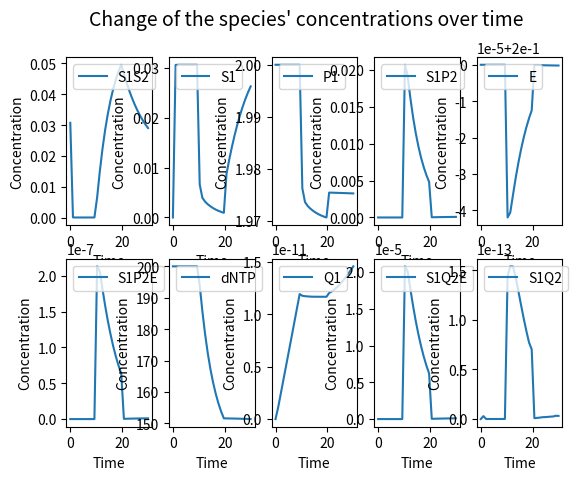

The matplotlib source for this figure:
"""
This application visualizes primer binding and misbinding to a substrate, creating substrate-primer products.
"S" stands for the concentration of the substrate, "P" and "SP" for the concentration of the primer and the bound state of the substrate and primer.
The concentrations for all the above mentioned species are given in mole/liter.
The k parameters (k1, k2, k3) are rate constants in binding and misbinding processes.
"""


from scipy.integrate import odeint

import matplotlib.pyplot as plt

import numpy as np



species = ["S1S2", "S1", "S2", "P1", "P2", "S1P2", "S2P1", "E", "S1P2E", "S2P1E", "dNTP", "Q1", "Q2", "S1Q2E", "S2Q1E", "S1Q2", "S2Q1"]


values = [0 for i in range(17)]


values[0] = 3.0769e-2       # concentration of plasmid (S1S2) in uM
values[1] = 0               # concentration of S1 in uM
values[2] = 0               # concentration of S2 in uM

values[3] = 2             # concentration of P1 in uM
values[4] = 2            # concentration of P2 in uM

values[5] = 0               # concentration of S1P2
values[6] = 0               # concentration of S2P1
values[7] = 0.2             # concentration of E in uM
values[8] = 0               # concentration of S1P2E
values[9] = 0               # concentration of S2P1E
values[10] = 200           # concentration of dNTP in uM
values[11] = 0              # concentration of Q1
values[12] = 0              # concentration of Q2
values[13] = 0              # concentration of S1Q2E
values[14] = 0              # concentration of S2Q1E
values[15] = 0              # concentration of S2Q1
values[16] = 0              # concentration of S1Q2


initial_dNTP = values[10]

Tden = 369.15               # 96 degree

Tanneal = 303.15            # 30 degree


Text = 343.15               # 70 degree

tden = 10                   # seconds
tanneal = 10                # seconds
text = 10                   # seconds


total = tden + tanneal + text

number_cycles = 1

steps = 1


amplicon_length = 1000
primer_length = 15

n = 10

extended_primer = primer_length + n

extended_length = amplicon_length - extended_primer

time = np.linspace(0, number_cycles * (tden + tanneal + text), number_cycles * (tden + tanneal + text) * steps)  # for every second "steps" points are distinguished

number_time_points = total * steps * number_cycles



# 1 entropy unit = 4.184 J/ K m


Tm_S1S2 = 358.15                # 85 degrees

Tm_primer = 308.15              # 35 degrees

Tm_extended_primer = 313.15     # 40 degree


#dS = -1256.0395 # j/m

dS = - 52.7184e-2





R = 8.314e-3        # Gas contant in  J / K mol

#kB = 1.38064852e-23  # Boltzmann constant

def number_of_molecules(x):

    """This function calculates the number of molecules with given concentration in uM in a 50 ul tube"""

    umol_per_ul = x * 1e-6     # 1 uM = 10e-6 mol/l    which is equal to 10e-6 umol/ul

    umol = umol_per_ul * 50       # number of umol in a 50 ul tube

    molecules = umol * 6.022140857 * 1e+17     # in 1 mol there is 6.022140857 * 10e+23 molecules  -> in 1 umol there is 6.022140857 * 10e+23 * 10e-6 = 6.022140857 * 10e+17

    return molecules


def total_molecule_length(x, y):

    """This function calculates the summary of the lengths of every molecules within a species in nucleotides"""

    return number_of_molecules(x) * y


bp_S1S2 = total_molecule_length(values[0], amplicon_length)


#all_nucleotide = 2 * total_molecule_length(values[0], amplicon_length) + total_molecule_length(values[1], amplicon_length) + total_molecule_length(values[2], amplicon_length) + total_molecule_length(values[3], primer_length) total_molecule_length(values[4], primer_length)          # in the tube


def all_nucleotide():

    length = [2 * amplicon_length, amplicon_length, amplicon_length, primer_length, primer_length, amplicon_length + primer_length, amplicon_length + primer_length, 0, amplicon_length + primer_length, amplicon_length + primer_length, 1, extended_primer, extended_primer, amplicon_length + extended_primer,  amplicon_length + extended_primer, amplicon_length + extended_primer, amplicon_length + extended_primer]

    total_number = 0

    for i in range(len(values)):


        total_number = total_number + total_molecule_length(values[i], length[i])



    return total_number


def used_dNTP(x,y,z):


    dNTP_in_primer_ext1_s1 = number_of_molecules(x) * n

    dNTP_in_primer_ext1_s2 = number_of_molecules(y) * n

    dNTP_in_primer_ext2_s1s2 = number_of_molecules(z) * extended_length


    used_dNTP = dNTP_in_primer_ext1_s1 + dNTP_in_primer_ext1_s2 + dNTP_in_primer_ext2_s1s2


    return used_dNTP


def taq_nt_per_s(temperature):



    first_interval = np.linspace(0, 0.25, (22 - 0 + 1))
    second_interval = np.linspace(0.25, 1.5, (37 - 22 + 1))
    third_interval = np.linspace(1.5, 24, (55 - 37 + 1))
    forth_interval = np.linspace(24, 60, (70 - 55 + 1))
    fifth_interval = np.linspace(60, 150, (75 - 70 + 1))
    sixth_interval = np.full((1, (79 - 75)), 150)
    seventh_interval = np.linspace(150, 0, (90 - 80 + 1))



    interval_values = np.concatenate((first_interval, second_interval, third_interval, forth_interval, fifth_interval), axis=None)


    nt_per_s = np.concatenate((np.unique(interval_values), sixth_interval, seventh_interval) , axis=None)


    taq_temperature = np.linspace(celsius_to_Kelvin(0), celsius_to_Kelvin(90), (90 - 0 + 1))

    taq_index = list(taq_temperature).index(temperature)

    return nt_per_s[taq_index]



def denaturation(values, t, T, dGs):


    S1S2 = values[0]
    S1 = values[1]
    S2 = values[2]

    #print("S1S2, S1, S2", S1S2, S1, S2 )


    kf1 = 1


    exponent_1 = dGs[0]/(R*T)

    exponent_1 = np.clip(exponent_1, a_min= None,  a_max= 29.9336 )

    kr1 = kf1 * np.exp(exponent_1)

    #print("kr1 origin", kr1)

    kr1 = np.clip(kr1, a_min= -1e+14, a_max= 1e+14)

    if np.abs(kr1<1e-14):
        kr1 = 0

    #print("kr1 second", kr1)



    rate_den = - kr1 * S1S2 + kf1 * S1 * S2

    #print("rateden first", rate_den)

    rate_den = np.clip(rate_den,  a_min= -1e+14, a_max= 1e+14 )

    #print("rateden", rate_den)

    y = np.zeros(17)

    y[0] = rate_den

    y[1] = -rate_den

    y[2] = -rate_den



    return y



def primer_binding_1(values, t, T, dGs):


    """
    Describes the differential equations for S, P and SP in a dynamic biological reaction
    Args:
        values: value of S, P and SP after t time period
        t: time period
        k1: rate constant for binding ( S + P -> SP)
        k2: rate constant for dissociation ( SP -> S + P)
    Returns:
        An array with the result of the differential equations for S, P and SP over t time
    """


    S1 = values[1]
    S2 = values[2]
    P1 = values[3]
    P2 = values[4]
    S1P2 = values[5]
    S2P1 = values[6]


    kf2 = 1



    exponent_2a = dGs[1]/(R*T)

    #print("exponent_2a origin", exponent_2a)

    exponent_2a = np.clip(exponent_2a, a_min= None, a_max= 29.9336)

    #print("exponent_2a second", exponent_2a)

    kr2a = kf2 * np.exp(exponent_2a)

    kr2a = np.clip(kr2a,  a_min= -1e+14, a_max= 1e+14 )

    if np.abs(kr2a < 1e-14):
        kr2a = 0



    #print("kr2a second", kr2a)



    rate_S1P2_bind = kf2 * S1 * P2 - kr2a * S1P2


    rate_S1P2_bind = np.clip(rate_S1P2_bind,  a_min= -1e+14, a_max= 1e+14 )

    #print("rate S1P1 bind", rate_S1P2_bind)

    exponent_2b = dGs[1]/(R*T)

    #print("exponent_2b origin", exponent_2b)

    exponent_2b = np.clip(exponent_2b, a_min= None, a_max= 29.9336)

    #print("exponent_2b second", exponent_2b)

    kr2b = kf2 * np.exp(exponent_2b)


    kr2b = np.clip(kr2b,  a_min= -1e+14, a_max= 1e+14 )


    if np.abs(kr2b < 1e-14):
        kr2b = 0


    #print("kr2b", kr2b)

    rate_S2P1_bind = kf2 * S2 * P1 - kr2b * S2P1


    rate_S2P1_bind = np.clip(rate_S2P1_bind,  a_min= -1e+14, a_max= 1e+14 )

    #print("rate_s2P1", rate_S2P1_bind)


    y = np.zeros(17)


    y[1] = - rate_S1P2_bind
    y[2] = - rate_S2P1_bind
    y[3] = - rate_S2P1_bind
    y[4] = - rate_S1P2_bind
    y[5] = rate_S1P2_bind
    y[6] = rate_S2P1_bind


    return y



def primer_binding_2(values, t, T, dGs):


    """
    Describes the differential equations for S, P and SP in a dynamic biological reaction
    Args:
        values: value of S, P and SP after t time period
        t: time period
        k1: rate constant for binding ( S + P -> SP)
        k2: rate constant for dissociation ( SP -> S + P)
    Returns:
        An array with the result of the differential equations for S, P and SP over t time
    """


    S1 = values[1]
    S2 = values[2]
    Q1 = values[11]
    Q2 = values[12]
    S1Q2 = values[15]
    S2Q1 = values[16]


    kf5 = 1

    exponent_5a = dGs[2]/(R*T)

    exponent_5a = np.clip(exponent_5a, a_min= None, a_max= 29.9336)

    #print("exponent_5a", exponent_5a)

    kr5a = kf5 * np.exp(exponent_5a)

    kr5a = np.clip(kr5a,  a_min= -1e+14, a_max= 1e+14 )

    if np.abs(kr5a < 1e-14):
        kr5a = 0

    #print("kr5a", kr5a)

    rate_S1Q2_bind = kf5 * S1 * Q2 - kr5a * S1Q2

    rate_S1Q2_bind = np.clip(rate_S1Q2_bind,  a_min= -1e+14, a_max= 1e+14 )

    #print("rate_S1Q2_bind", rate_S1Q2_bind)

    exponent_5b = dGs[2]/(R*T)

    exponent_5b = np.clip(exponent_5b, a_min= None, a_max= 29.9336)


    #print("exponent_5b", exponent_5b)

    kr5b = kf5 * np.exp(exponent_5b)


    kr5b = np.clip(kr5b,  a_min= -1e+14, a_max= 1e+14 )


    if np.abs(kr5b < 1e-14):
        kr5b = 0

    #print("kr5b", kr5b)

    rate_S2Q1_bind = kf5 * S2 * Q1 - kr5b * S2Q1

    rate_S2Q1_bind = np.clip(rate_S2Q1_bind,  a_min= -1e+14, a_max= 1e+14 )

    #print("rate_S2Q1_bind", rate_S2Q1_bind)

    y = np.zeros(17)


    y[1] = - rate_S1Q2_bind
    y[2] = - rate_S2Q1_bind
    y[11] = - rate_S2Q1_bind
    y[12] = - rate_S1Q2_bind
    y[15] = rate_S1Q2_bind
    y[16] = rate_S2Q1_bind


    return y




def polymerase_binding_1(values, t, T, dGs):


    S1P2 = values[5]
    S2P1 = values[6]
    E = values[7]
    S1P2E = values[8]
    S2P1E = values[9]


    kf3 = 1

    exponent_3a = dGs[3]/(R*T)

    exponent_3a = np.clip(exponent_3a, a_min= None, a_max= 29.9336)

    kr3a = kf3 * np.exp(exponent_3a)

    kr3a = np.clip(kr3a,  a_min= -1e+14, a_max= 1e+14 )

    if np.abs(kr3a<1e-14):
        kr3a = 0

    rate_poly_S1P2_bind = kf3 * S1P2 * E - kr3a * S1P2E

    rate_poly_S1P2_bind = np.clip(rate_poly_S1P2_bind,  a_min= -1e+14, a_max= 1e+14 )

    exponent_3b = dGs[3]/(R*T)

    exponent_3b = np.clip(exponent_3b, a_min= None, a_max= 29.9336)


    kr3b = kf3 * np.exp(exponent_3b)

    kr3b = np.clip(kr3b,  a_min= -1e+14, a_max= 1e+14 )

    if np.abs(kr3b<1e-14):
        kr3b = 0

    rate_poly_S2P1_bind = kf3 * S2P1 * E - kr3b * S2P1E

    rate_poly_S2P1_bind = np.clip(rate_poly_S2P1_bind,  a_min= -1e+14, a_max= 1e+14)

    enzyme_binding = - rate_poly_S1P2_bind - rate_poly_S2P1_bind

    enzyme_binding = np.clip(enzyme_binding,  a_min= -1e+14, a_max= 1e+14 )


    y = np.zeros(17)

    y[5] = - rate_poly_S1P2_bind
    y[6] = - rate_poly_S2P1_bind
    y[7] = enzyme_binding
    y[8] = rate_poly_S1P2_bind
    y[9] = rate_poly_S2P1_bind


    return y



def polymerase_binding_2(values, t, T, dGs):


    S1Q2 = values[15]
    S2Q1 = values[16]
    E = values[7]
    S1Q2E = values[13]
    S2Q1E = values[14]


    kf4 = 1

    exponent_4a = dGs[3]/(R*T)

    exponent_4a = np.clip(exponent_4a, a_min= None, a_max= 29.9336)


    kr4a = kf4 * np.exp(exponent_4a)

    kr4a = np.clip(kr4a,  a_min= -1e+14, a_max= 1e+14)

    if np.abs(kr4a<1e-14):
        kr4a = 0

    rate_poly_S1Q2_bind = kf4 * S1Q2 * E - kr4a * S1Q2E

    rate_poly_S1Q2_bind = np.clip(rate_poly_S1Q2_bind,  a_min= -1e+14, a_max= 1e+14)



    exponent_4b = dGs[3]/(R*T)

    exponent_4b = np.clip(exponent_4b, a_min= None, a_max= 29.9336)

    #print("exponent_4b", exponent_4b)


    kr4b = kf4 * np.exp(exponent_4b)

    kr4b = np.clip(kr4b,  a_min= -1e+14, a_max= 1e+14 )

    if np.abs(kr4b<1e-14):
        kr4b = 0

    rate_poly_S2Q1_bind = kf4 * S2Q1 * E - kr4b * S2Q1E

    rate_poly_S2Q1_bind = np.clip(rate_poly_S2Q1_bind,  a_min= -1e+14, a_max= 1e+14)

    enzyme = - rate_poly_S1Q2_bind - rate_poly_S2Q1_bind

    enzyme = np.clip(enzyme, a_min= -1e+14, a_max= 1e+14 )


    y = np.zeros(17)

    y[15] = - rate_poly_S1Q2_bind
    y[16] = - rate_poly_S2Q1_bind
    y[7] = enzyme
    y[13] = rate_poly_S1Q2_bind
    y[14] = rate_poly_S2Q1_bind


    return y







def primer_ext_1(values, t, T, dGs):

    """ The primer is extended by a few nucleotides to ensure the primer binding
        to the substrate without dissociation when reaching the extension temperature

        In this model 99.5 % of the primer - substrate complexes stay together, while 0.5 % of them will melt
        at the extension temperature"""


    S1P2E = values[8]
    S2P1E = values[9]
    dNTP = values[10]

    #   S1P2E + n * dNTP -> S1Q2E
    #   S2P1E + n * dNTP -> S2Q1E

    ce = 1000   # [dNTP/s] concentration of polymerase enzyme

    rate_ext_1 = (ce / n) * S1P2E * dNTP

    rate_ext_1 = np.clip(rate_ext_1,  a_min= -1e+14, a_max= 1e+14 )

    #print("rate_exp_1", rate_ext_1)

    rate_ext_2 = ce / n * S2P1E * dNTP

    rate_ext_2 = np.clip(rate_ext_2,  a_min= -1e+14, a_max= 1e+14)


    #print("rate_ext_2", rate_ext_2)

    nucleotide = - n * rate_ext_1 - n * rate_ext_2

    nucleotide = np.clip(nucleotide,  a_min= -1e+14, a_max= 1e+14)


    primer_ext_1.counter += 1


    y = np.zeros(17)


    y[8] = - rate_ext_1    # concentration of S1P2E
    y[9] = - rate_ext_2   # concentration of S2P1E
    y[10] = nucleotide   # concentration of dNTP
    y[13] = rate_ext_1    # concentration of S1Q2E
    y[14] = rate_ext_2   # concentration of S2Q1E


    return y


def primer_ext_2(values, t, T, dGs):



    S1Q2E = values[13]
    S2Q1E = values[14]
    dNTP = values[10]

    ce_Q = 1000         # enzyme concentration

    # reaction: S1Q2E + extended_length * dNTP ---> S1S2 + E

    rate_ext_Q1 = (ce_Q / extended_length) * S1Q2E * dNTP

    rate_ext_Q1 = np.clip(rate_ext_Q1,  a_min= -1e+14, a_max= 1e+14)


    # reaction: S2Q1E + extended_length * dNTP ---> S1S2 + E

    rate_ext_Q2 = (ce_Q / extended_length) * S2Q1E * dNTP

    rate_ext_Q2 = np.clip(rate_ext_Q2,  a_min= -1e+14, a_max= 1e+14)


    nucleotide_Q = - extended_length * rate_ext_Q1 - extended_length * rate_ext_Q2

    nucleotide_Q = np.clip(nucleotide_Q,  a_min= -1e+14, a_max= 1e+14)

    primer_ext_2.counter += 1

    y = np.zeros(17)

    y[0] = rate_ext_Q1 + rate_ext_Q2
    y[7] = rate_ext_Q1 + rate_ext_Q2
    y[10] = nucleotide_Q                            # concentration of dNTP
    y[13] = - rate_ext_Q1                           # concentration of S1Q2E
    y[14] = - rate_ext_Q2                           # concentration of S2Q1E




    return y


def PCR_reaction(values, t, T, dGs):

    summary = denaturation(values, t, T, dGs) + primer_binding_1(values, t, T, dGs) + primer_binding_2(values, t, T, dGs) + polymerase_binding_1(values, t, T, dGs) + polymerase_binding_2(values, t, T, dGs) + primer_ext_1(values, t, T, dGs) + primer_ext_2(values, t, T, dGs)

    summary = np.clip(summary,  a_min= -1e+14, a_max= 1e+14)

    summary[np.abs(summary) < 1e-14] = 0

    return summary

#
def iterative_PCR(values, t, T, dGs):


    summary = 0

    #result = np.zeros((7, 17))


    for i in range(len(functions)):

        summary = summary + functions[i](values, t, T, dGs)



    return summary



def new_dntp():

    used_dntp = primer_ext_1.counter * 2 * n + primer_ext_2.counter * 2 * extended_length

    return used_dntp



if __name__ == '__main__':

    functions = [denaturation, primer_binding_1, polymerase_binding_1, primer_ext_1, primer_ext_2, polymerase_binding_2, primer_binding_2]

    print("all nuc", all_nucleotide())

    first = all_nucleotide()

    concentration = np.empty((number_time_points, 17))

    dGs = [0,0,0,0]

    primer_ext_1.counter = 0

    primer_ext_2.counter = 0

    dNTP_check = 0

    print(number_of_molecules(initial_dNTP))

    result = np.empty(0)



    for i in range(number_cycles):


        dGs[0] = (Tm_S1S2 - Tden) * dS

        dGs[1] = (Tm_primer - Tden) * dS

        dGs[2] = (Tm_extended_primer - Tden) * dS

        dGs[3] = ((20 * Tm_primer * dS) / primer_length) - Tden * dS

        dGs = np.clip(dGs, a_min=None, a_max=1e+14)

        print("dGs_den", dGs)

        before_level = [values[13], values[14], values[0]]



        integration_den = odeint(PCR_reaction, values, time[(total * i * steps): ((total * i + tden) * steps)], args=(Tden, dGs))

        concentration[(total * i * steps): ((total * i + tden) * steps)] = integration_den

        dGs[0] = (Tm_S1S2 - Tanneal) * dS

        dGs[1] = (Tm_primer - Tanneal) * dS

        dGs[2] = (Tm_extended_primer - Tanneal) * dS

        dGs[3] = ((20 * Tm_primer * dS) / primer_length) - Tanneal * dS

        dGs = np.clip(dGs, a_min=None, a_max=1e+14)

        print("dGs_anneals", dGs)

        integration_anneal = odeint(PCR_reaction, integration_den[-1], time[((total * i + tden) * steps) - 1: ((total * i + tden + tanneal) * steps)], args=(Tanneal, dGs))

        concentration[((total * i + tden) * steps) - 1: ((total * i + tden + tanneal) * steps)] = integration_anneal

        dGs[0] = (Tm_S1S2 - Text) * dS

        dGs[1] = (Tm_primer - Text) * dS

        dGs[2] = (Tm_extended_primer - Text) * dS

        dGs[3] = ((20 * Tm_primer * dS) / primer_length) - Text * dS

        dGs = np.clip(dGs, a_min=None, a_max=1e+14)

        print("dGs_text", dGs)

        integration_ext = odeint(PCR_reaction, integration_anneal[-1], time[((total * i + tden + tanneal) * steps) - 1: (total * (i + 1) * steps)], args=(Text, dGs))

        concentration[((total * i + tden + tanneal) * steps) - 1: (total * (i + 1) * steps)] = integration_ext


        values = integration_ext[-1]

        after_level = [values[13], values[14], values[0]]

        #dNTP_check = dNTP_check + used_dNTP(after_level[0] - before_level[0],after_level[1] - before_level[1], after_level[2] - before_level[2])

        #print("dntp check", number_of_molecules(initial_dNTP) - dNTP_check)

        print("loop new dntp", new_dntp())

        dNTP_check = dNTP_check + new_dntp()

        print("dntp check", dNTP_check)

        final_level = number_of_molecules(initial_dNTP) - dNTP_check

        print("final level", final_level)

        print("dntp value", number_of_molecules(values[10]))



        print(all_nucleotide())


    print("newdntp", new_dntp())



    print("The concentration of the 17 species at the end of the process:", values)

    print("counter", primer_ext_1.counter)

    print("counter2", primer_ext_2.counter)

    print(total_molecule_length(1,10))

    print("all nuc", all_nucleotide())

    second = all_nucleotide()

    print("diff", first - second)


    #print("concentration", concentration)


    #Plotting the concentrartions over time

    plt.figure(1)

    plt.suptitle("Change of the species' concentrations over time" , fontsize = 14)

    plots = [0, 1, 3, 5, 7, 8, 10, 11, 13, 15]


    for i in range(10):

        plt.subplot(2, 5, i+1)


        plt.plot(time, concentration[:, plots[i]])


        plt.legend([species[plots[i]]], loc='upper left', prop={'size':10})

        plt.xlabel("Time")
        plt.ylabel("Concentration")



    plt.show()















